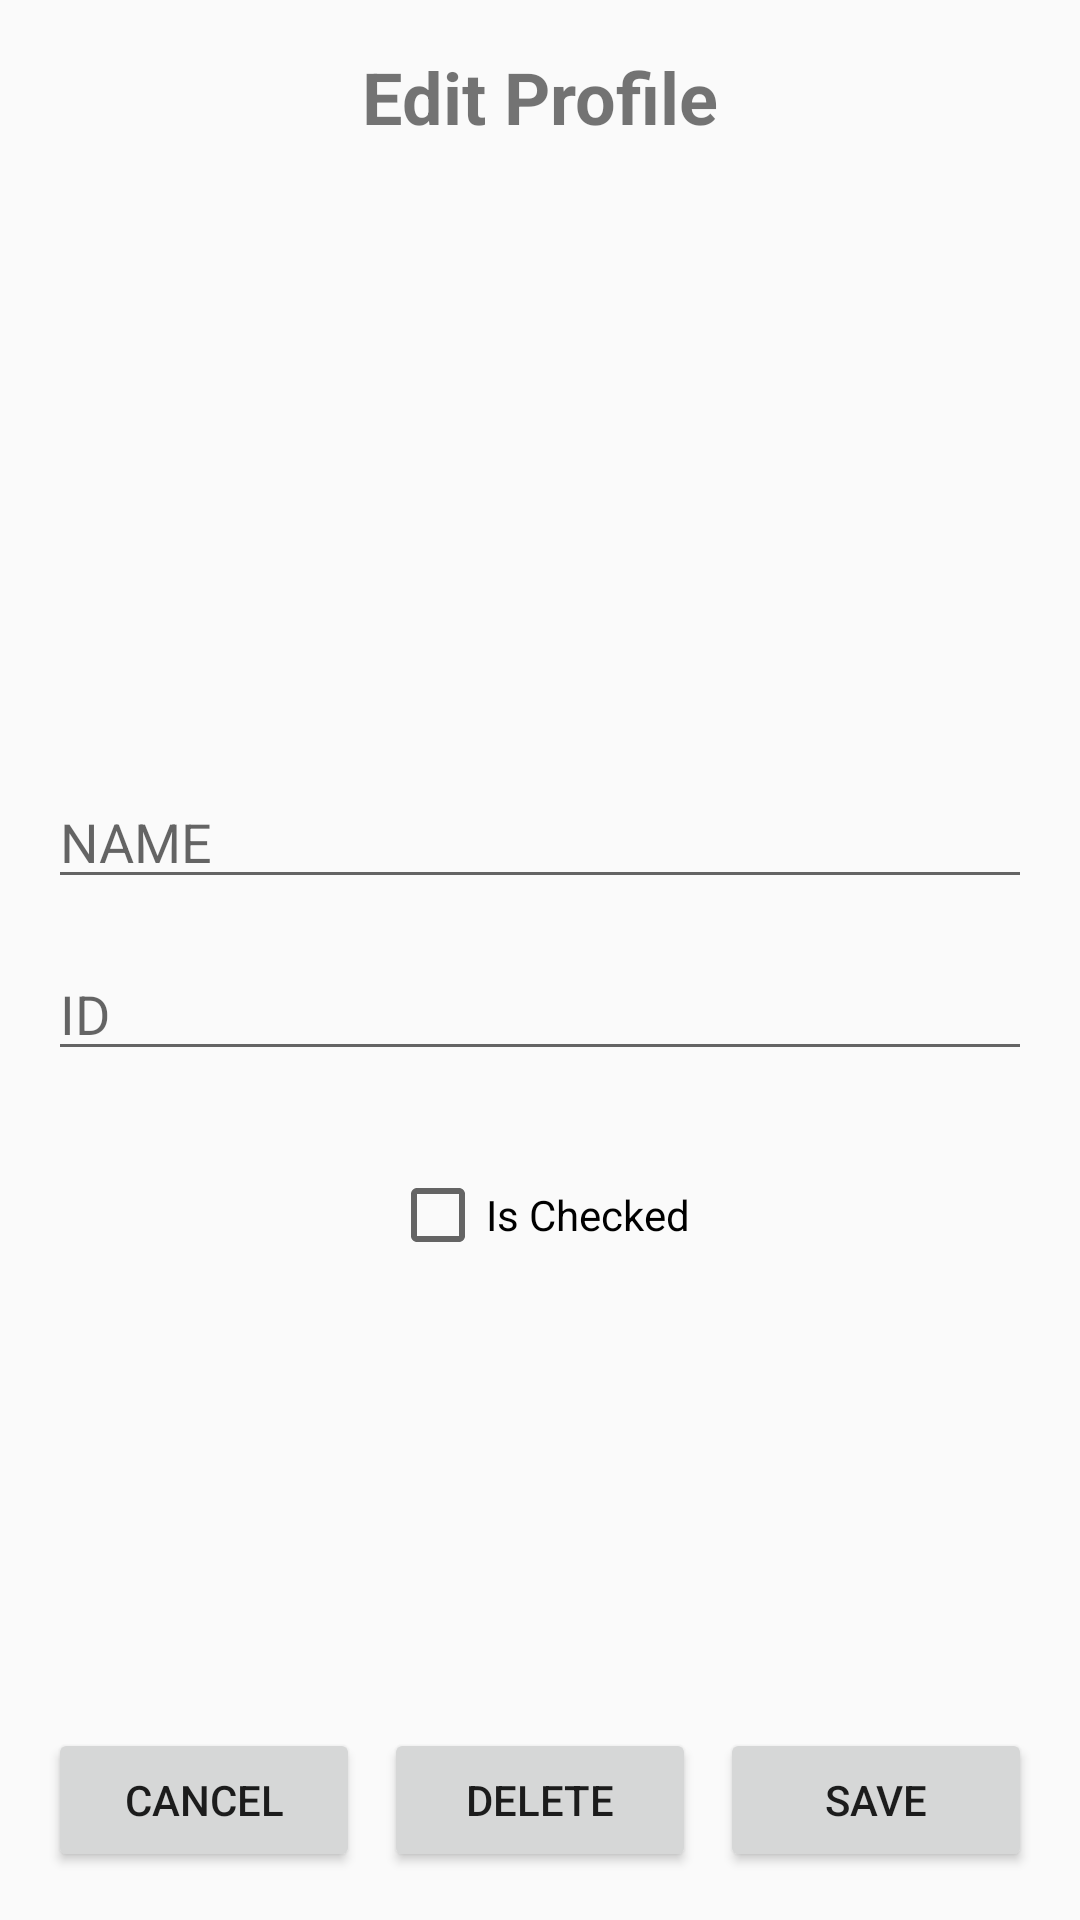

Layout XML and referenced resources for this Android screen:
<!-- AndroidManifest.xml: application theme Theme.AppCompat.Light -->
<!-- res/layout/activity_edit_profile.xml -->
<?xml version="1.0" encoding="utf-8"?>
<androidx.constraintlayout.widget.ConstraintLayout xmlns:android="http://schemas.android.com/apk/res/android"
    xmlns:app="http://schemas.android.com/apk/res-auto"
    xmlns:tools="http://schemas.android.com/tools"
    android:id="@+id/main"
    android:layout_width="match_parent"
    android:layout_height="match_parent"
    android:padding="16dp"
    tools:context=".EditProfileActivity">

    <TextView
        android:id="@+id/edit_profile_title"
        android:layout_width="wrap_content"
        android:layout_height="wrap_content"
        android:layout_marginBottom="24dp"
        android:text="Edit Profile"
        android:textSize="24sp"
        android:textStyle="bold"
        app:layout_constraintEnd_toEndOf="parent"
        app:layout_constraintStart_toStartOf="parent"
        app:layout_constraintTop_toTopOf="parent" />

    <ImageView
        android:id="@+id/edit_profile_avatar"
        android:layout_width="150dp"
        android:layout_height="150dp"
        android:layout_marginTop="30dp"
        android:scaleType="centerCrop"
        android:src="@drawable/avatar"
        app:layout_constraintEnd_toEndOf="parent"
        app:layout_constraintStart_toStartOf="parent"
        app:layout_constraintTop_toBottomOf="@id/edit_profile_title" />

    <EditText
        android:id="@+id/edit_name"
        android:layout_width="0dp"
        android:layout_height="wrap_content"
        android:layout_marginTop="30dp"
        android:hint="NAME"
        android:outlineProvider="none"
        app:layout_constraintEnd_toEndOf="parent"
        app:layout_constraintStart_toStartOf="parent"
        app:layout_constraintTop_toBottomOf="@id/edit_profile_avatar" />

    <EditText
        android:id="@+id/edit_id"
        android:layout_width="0dp"
        android:layout_height="wrap_content"
        android:layout_marginTop="16dp"
        android:hint="ID"
        android:textDirection="ltr"
        app:layout_constraintEnd_toEndOf="parent"
        app:layout_constraintStart_toStartOf="parent"
        app:layout_constraintTop_toBottomOf="@id/edit_name" />


    <CheckBox
        android:id="@+id/edit_is_checked"
        android:layout_width="wrap_content"
        android:layout_height="wrap_content"
        android:layout_marginTop="32dp"
        android:text="Is Checked"
        app:layout_constraintEnd_toEndOf="parent"
        app:layout_constraintStart_toStartOf="parent"
        app:layout_constraintTop_toBottomOf="@id/edit_id" />

    <LinearLayout
        android:layout_width="0dp"
        android:layout_height="wrap_content"
        android:orientation="horizontal"
        app:layout_constraintBottom_toBottomOf="parent"
        app:layout_constraintEnd_toEndOf="parent"
        app:layout_constraintHorizontal_bias="0.0"
        app:layout_constraintStart_toStartOf="parent">

        <Button
            android:id="@+id/cancel_button"
            android:layout_width="0dp"
            android:layout_height="wrap_content"
            android:layout_marginEnd="8dp"
            android:layout_weight="1"
            android:text="Cancel" />

        <Button
            android:id="@+id/delete_button"
            android:layout_width="0dp"
            android:layout_height="wrap_content"
            android:layout_marginEnd="8dp"
            android:layout_weight="1"
            android:text="Delete" />

        <Button
            android:id="@+id/save_button"
            android:layout_width="0dp"
            android:layout_height="wrap_content"
            android:layout_weight="1"
            android:text="Save" />
    </LinearLayout>

</androidx.constraintlayout.widget.ConstraintLayout>
<!-- resources referenced by this layout -->
<resources>

</resources>
